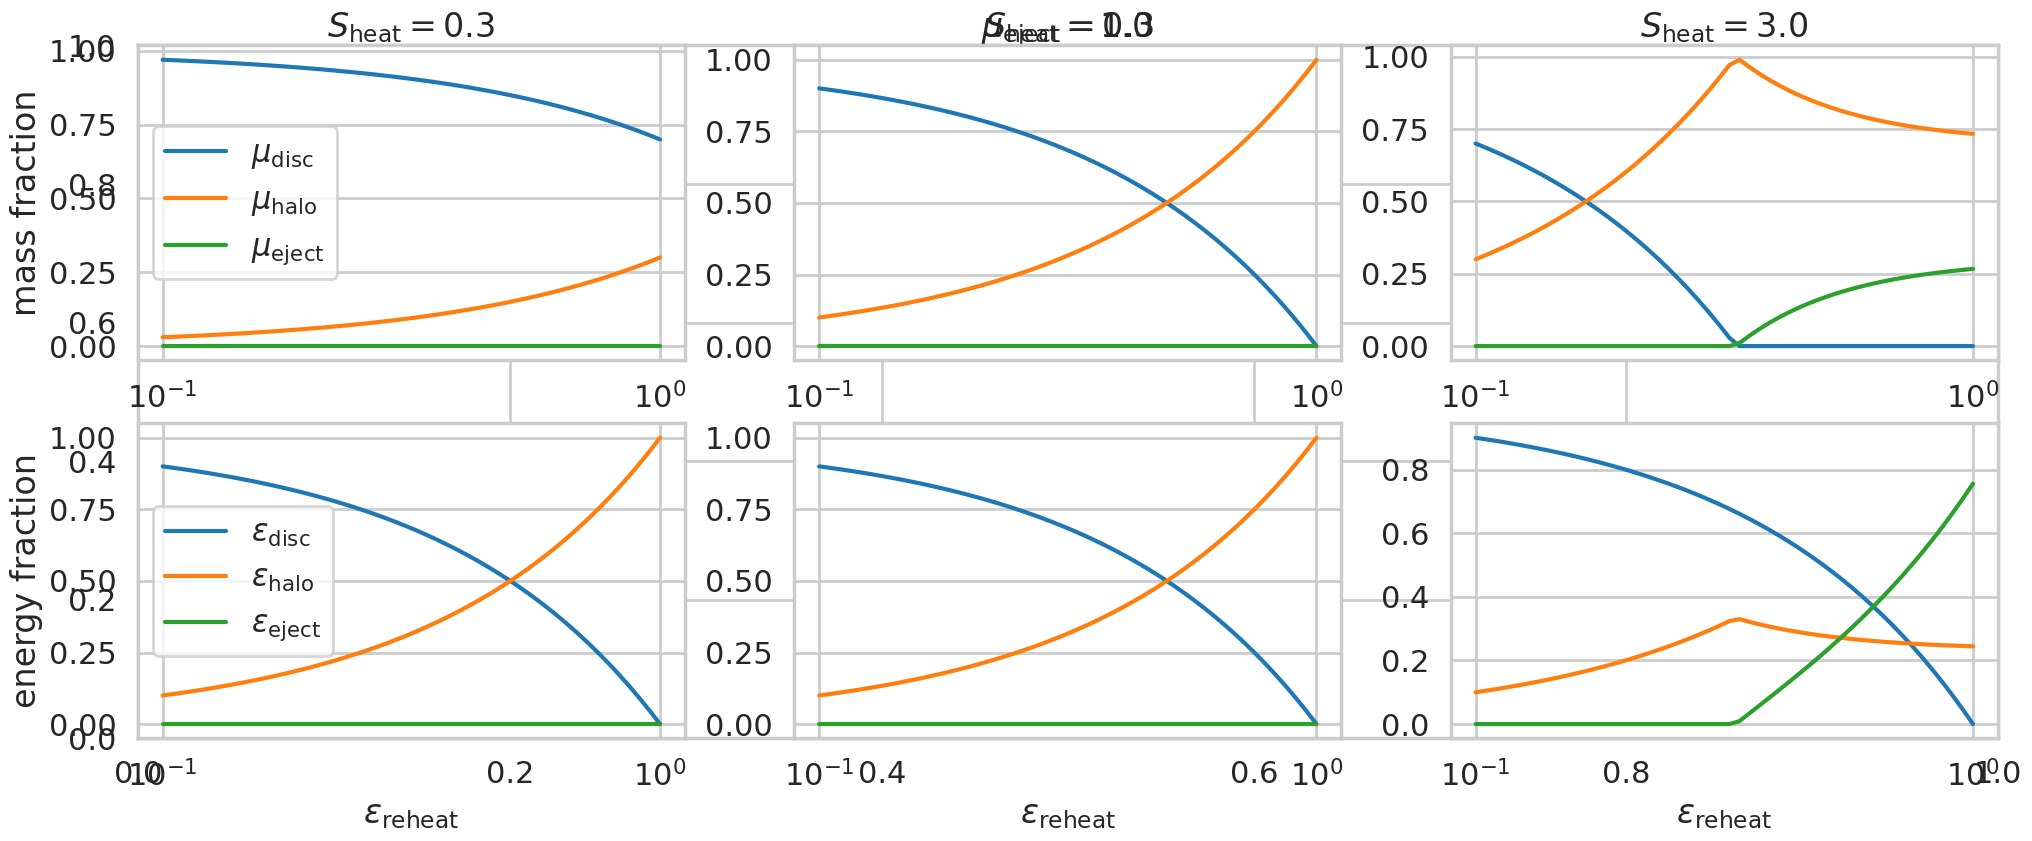
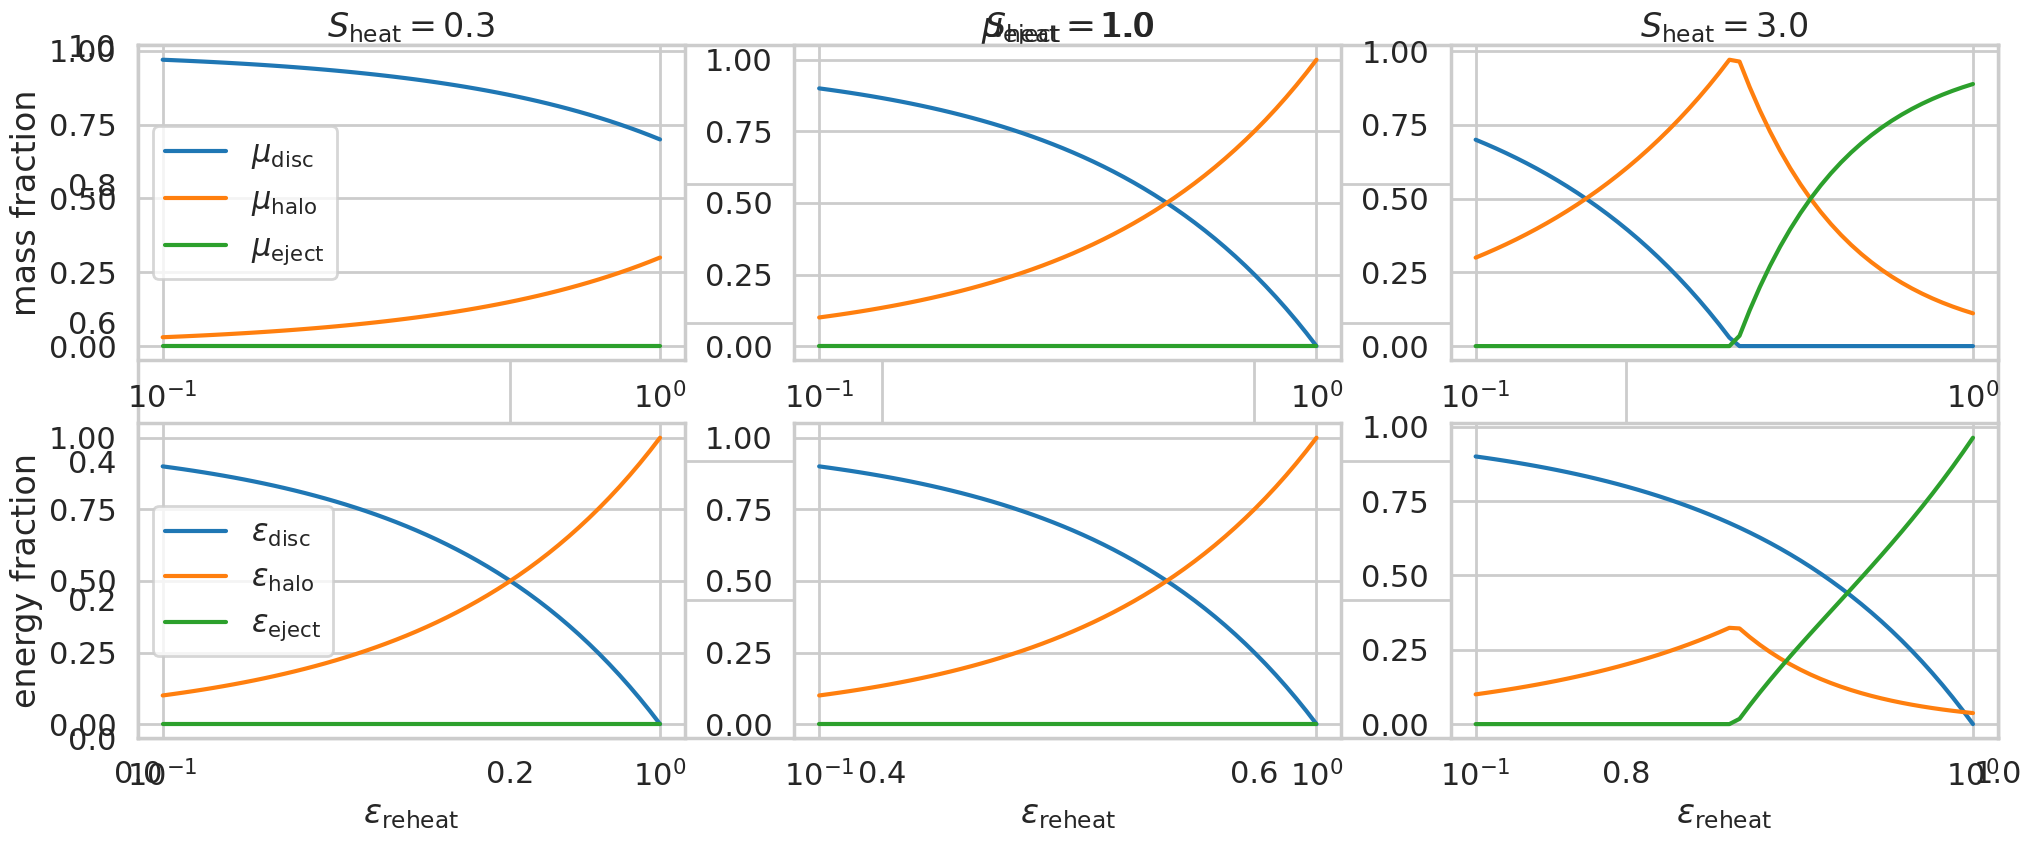
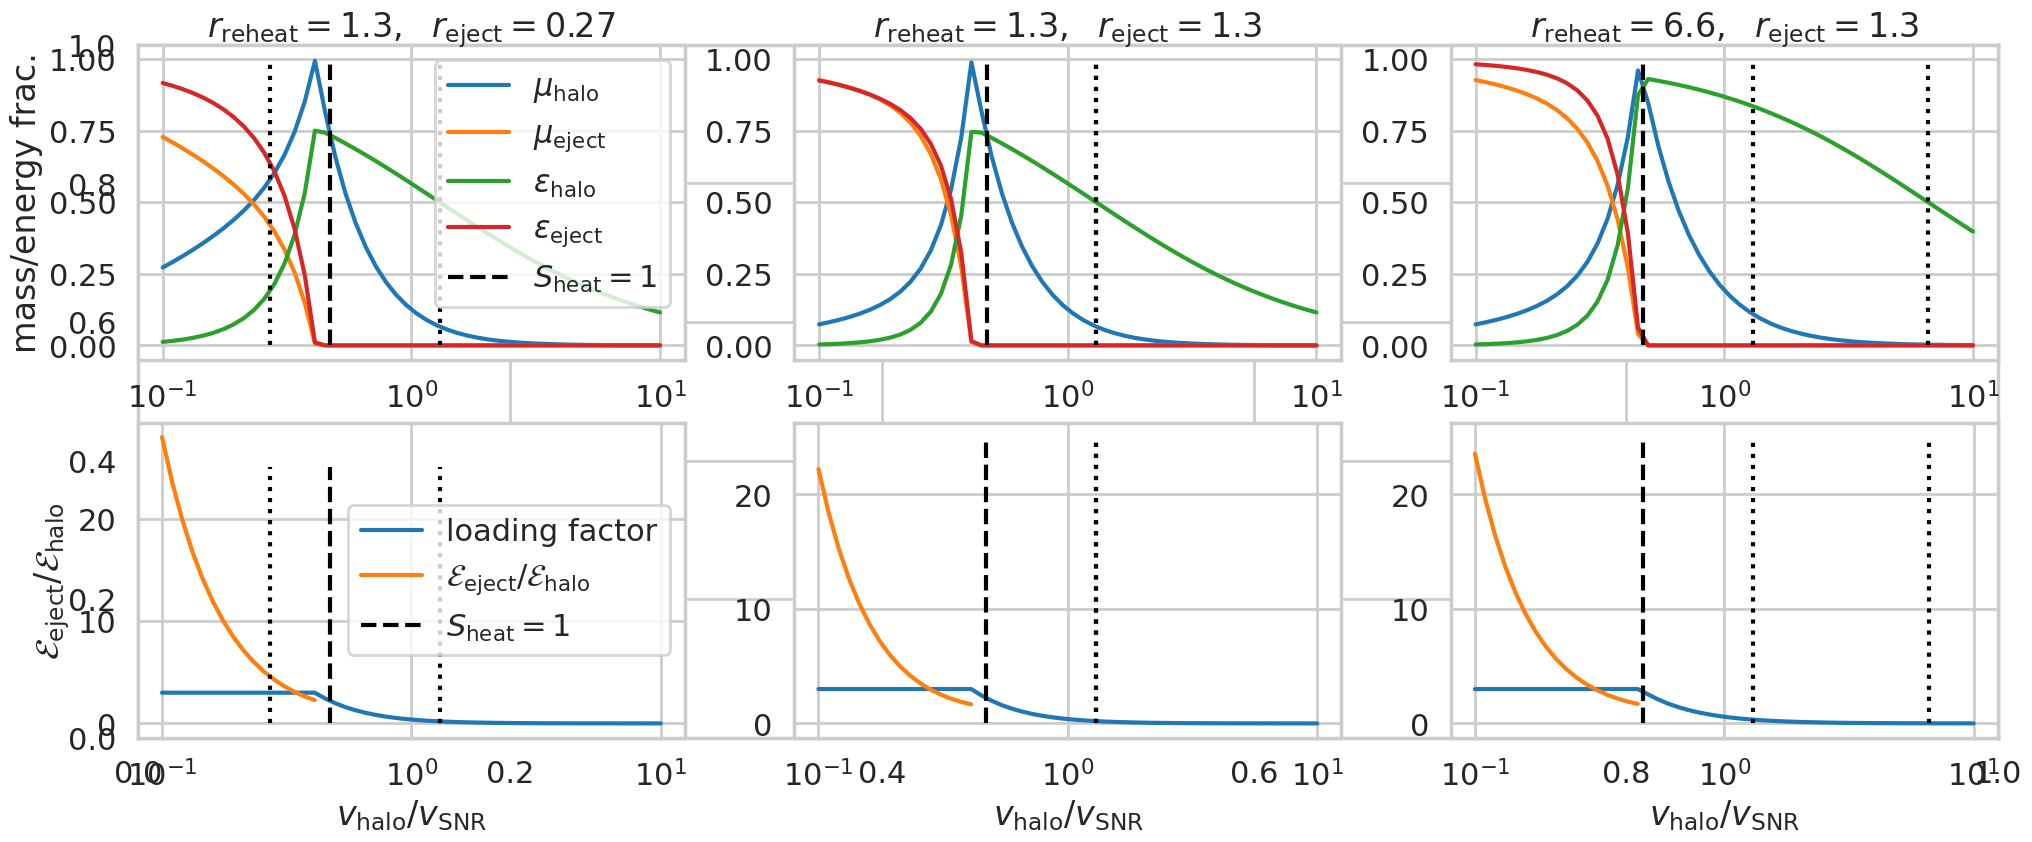

These figures' Python source, in order:
import numpy as np
import matplotlib.pyplot as plt
%matplotlib inline
import seaborn as sns
sns.set_context('poster')
sns.set_style('whitegrid')

def mu_disc(mu_reheat_max):    
    return np.where(mu_reheat_max<=1,1-mu_reheat_max,0.)

def mu_halo(mu_reheat_max,mu_eject):
    return np.where(mu_reheat_max<=1,mu_reheat_max,1-(mu_reheat_max**2-1)/mu_reheat_max**2*mu_eject)
    
def mu_eject(mu_reheat_max,mu_eject):
    return np.where(mu_reheat_max<=1,0,(mu_reheat_max**2-1)/mu_reheat_max**2*mu_eject)

S_heat=np.array([0.3,1.0,3.0])
n_col=len(S_heat)

epsilon_reheat=np.logspace(-1.,0.)

plt.figure(figsize=[24,9])
plt.grid(axis='x',markevery=0.1,visible=True,which='both')  # Doesn't seem to work!
mu_eject_max=0.3
plt.title(r'$\mu_\mathrm{eject} = $'+str(mu_eject_max))
for i_sub in range(n_col):
    plt.subplot(2,n_col,i_sub+1)
    S_heat_plot=S_heat[i_sub]
    mu_reheat_max=epsilon_reheat*S_heat_plot
    plt.semilogx(epsilon_reheat,mu_disc(mu_reheat_max),label=r'$\mu_\mathrm{disc}$')
    plt.semilogx(epsilon_reheat,mu_halo(mu_reheat_max,mu_eject_max),label=r'$\mu_\mathrm{halo}$')
    plt.semilogx(epsilon_reheat,mu_eject(mu_reheat_max,mu_eject_max),label=r'$\mu_\mathrm{eject}$')
    if i_sub==0: 
        plt.ylabel('mass fraction')
        plt.legend()
    plt.title(r'$S_\mathrm{heat} = $'+str(S_heat_plot))
for i_sub in range(n_col,2*n_col):
    plt.subplot(2,n_col,i_sub+1)
    S_heat_plot=S_heat[i_sub-n_col]
    mu_reheat_max=epsilon_reheat*S_heat_plot
    plt.semilogx(epsilon_reheat,1-epsilon_reheat,label=r'$\epsilon_\mathrm{disc}$')
    epsilon_halo=(1-mu_eject(mu_reheat_max,mu_eject_max))/S_heat_plot+0.*epsilon_reheat
    plt.semilogx(epsilon_reheat,np.where(mu_reheat_max<=1,epsilon_reheat,epsilon_halo),label=r'$\epsilon_\mathrm{halo}$')
    plt.semilogx(epsilon_reheat,np.where(mu_reheat_max<=1,0,epsilon_reheat-epsilon_halo),label=r'$\epsilon_\mathrm{eject}$')
    if i_sub==n_col: 
        plt.ylabel('energy fraction')
        plt.legend()
    plt.xlabel(r'$\epsilon_\mathrm{reheat}$')
plt.savefig('mu_epsilon_eject='+str(mu_eject_max)+'.png',bbox_inches='tight')
    
plt.figure(figsize=[24,9])
plt.grid(axis='x',markevery=0.1,visible=True,which='both')  # Doesn't seem to work!mu_eject_max=1
mu_eject_max=1.0
plt.title(r'$\mu_\mathrm{eject} = $'+str(mu_eject_max))
for i_sub in range(n_col):
    plt.subplot(2,n_col,i_sub+1)
    S_heat_plot=S_heat[i_sub]
    mu_reheat_max=epsilon_reheat*S_heat_plot
    plt.semilogx(epsilon_reheat,mu_disc(mu_reheat_max),label=r'$\mu_\mathrm{disc}$')
    plt.semilogx(epsilon_reheat,mu_halo(mu_reheat_max,mu_eject_max),label=r'$\mu_\mathrm{halo}$')
    plt.semilogx(epsilon_reheat,mu_eject(mu_reheat_max,mu_eject_max),label=r'$\mu_\mathrm{eject}$')
    if i_sub==0: 
        plt.ylabel('mass fraction')
        plt.legend()
    plt.title(r'$S_\mathrm{heat} = $'+str(S_heat_plot))
for i_sub in range(n_col,2*n_col):
    plt.subplot(2,n_col,i_sub+1)
    S_heat_plot=S_heat[i_sub-n_col]
    mu_reheat_max=epsilon_reheat*S_heat_plot
    plt.semilogx(epsilon_reheat,1-epsilon_reheat,label=r'$\epsilon_\mathrm{disc}$')
    epsilon_halo=(1-mu_eject(mu_reheat_max,mu_eject_max))/S_heat_plot+0.*epsilon_reheat
    plt.semilogx(epsilon_reheat,np.where(mu_reheat_max<=1,epsilon_reheat,epsilon_halo),label=r'$\epsilon_\mathrm{halo}$')
    plt.semilogx(epsilon_reheat,np.where(mu_reheat_max<=1,0,epsilon_reheat-epsilon_halo),label=r'$\epsilon_\mathrm{eject}$')
    if i_sub==n_col: 
        plt.ylabel('energy fraction')
        plt.legend()
    plt.xlabel(r'$\epsilon_\mathrm{reheat}$')
plt.savefig('mu_epsilon_eject='+str(mu_eject_max)+'.png',bbox_inches='tight')

def v_factor(vratio,eta):
    return 1./(1+vratio**eta)

r_reheats=np.array([1.3,1.3,6.6])
r_ejects=np.array([0.27,1.3,1.3])
n_col=len(r_reheats)
eta=1.
F_heat=3.

plt.figure(figsize=[24,9])
plt.grid(axis='x',visible=True,which='both')  # Doesn't seem to work!
v_ratio=np.logspace(-1.,1.)  # v_vir/v_SNR

for i_sub in range(n_col):
    plt.subplot(2,n_col,i_sub+1)
    r_reheat=r_reheats[i_sub]
    r_eject=r_ejects[i_sub]
    S_heat=2./(3.*F_heat*v_ratio**2)
    epsilon_reheat=v_factor(v_ratio/r_reheat,eta)
    mu_reheat_max=epsilon_reheat*S_heat
    #print(mu_reheat_max)
    mu_eject_max=v_factor(v_ratio/r_eject,eta)
    epsilon_halo=(1-mu_eject(mu_reheat_max,mu_eject_max))/S_heat+0.*v_ratio
    plt.semilogx(v_ratio,mu_halo(mu_reheat_max,mu_eject_max),label=r'$\mu_\mathrm{halo}$')
    plt.semilogx(v_ratio,mu_eject(mu_reheat_max,mu_eject_max),label=r'$\mu_\mathrm{eject}$')
    plt.semilogx(v_ratio,np.where(mu_reheat_max<=1,epsilon_reheat,epsilon_halo),label=r'$\epsilon_\mathrm{halo}$')
    plt.semilogx(v_ratio,np.where(mu_reheat_max<=1,0,epsilon_reheat-epsilon_halo),label=r'$\epsilon_\mathrm{eject}$')
    plt.plot([r_reheat,r_reheat],[0,1],'k:')#,label=r'$v_\mathrm{reheat}/v_\mathrm{SNR}$')
    plt.plot([r_eject,r_eject],[0,1],'k:')#,label=r'$v_\mathrm{eject}/v_\mathrm{SNR}$')
    plt.plot([np.sqrt(2./(3*F_heat)),np.sqrt(2/(3*F_heat))],[0,1],'k--',label=r'$S_\mathrm{heat}=1$')
    if i_sub==0: 
        plt.ylabel('mass/energy frac.')
        plt.legend()
    plt.title(r'$r_\mathrm{reheat} = $'+str(r_reheat)+r'$,\ \ r_\mathrm{eject} = $'+str(r_eject))
for i_sub in range(n_col,2*n_col):
    plt.subplot(2,n_col,i_sub+1)
    r_reheat=r_reheats[i_sub-n_col]
    r_eject=r_ejects[i_sub-n_col]
    S_heat=2./(3.*F_heat*v_ratio**2)
    epsilon_reheat=v_factor(v_ratio/r_reheat,eta)
    mu_reheat_max=epsilon_reheat*S_heat
    mu_eject_max=v_factor(v_ratio/r_eject,eta)
    epsilon_halo=(1-mu_eject(mu_reheat_max,mu_eject_max))/S_heat+0.*v_ratio
    epsilon_eject=np.where(mu_reheat_max<=1,0,epsilon_reheat-epsilon_halo)
    plt.semilogx(v_ratio,np.where(mu_reheat_max<=1,mu_reheat_max,1)*F_heat,label='loading factor')
    plt.semilogx(v_ratio,epsilon_eject/mu_eject(mu_reheat_max,mu_eject_max)*S_heat,label=r'$\mathcal{E}_\mathrm{eject}/\mathcal{E}_\mathrm{halo}$')
    plt.plot([r_reheat,r_reheat],[0,25],'k:')#,label=r'$v_\mathrm{reheat}/v_\mathrm{SNR}$')
    plt.plot([r_eject,r_eject],[0,25],'k:')#,label=r'$v_\mathrm{eject}/v_\mathrm{SNR}$')
    plt.plot([np.sqrt(2./(3*F_heat)),np.sqrt(2/(3*F_heat))],[0,25],'k--',label=r'$S_\mathrm{heat}=1$')
    plt.xlim([0.8*v_ratio[0],1.25*v_ratio[-1]])
    if i_sub==n_col: 
        plt.ylabel(r'$\mathcal{E}_\mathrm{eject}/\mathcal{E}_\mathrm{halo}$')
        plt.legend()
    plt.xlabel(r'$v_\mathrm{halo}/v_\mathrm{SNR}$')
plt.savefig('mu_epsilon_vvir.png',bbox_inches='tight')

